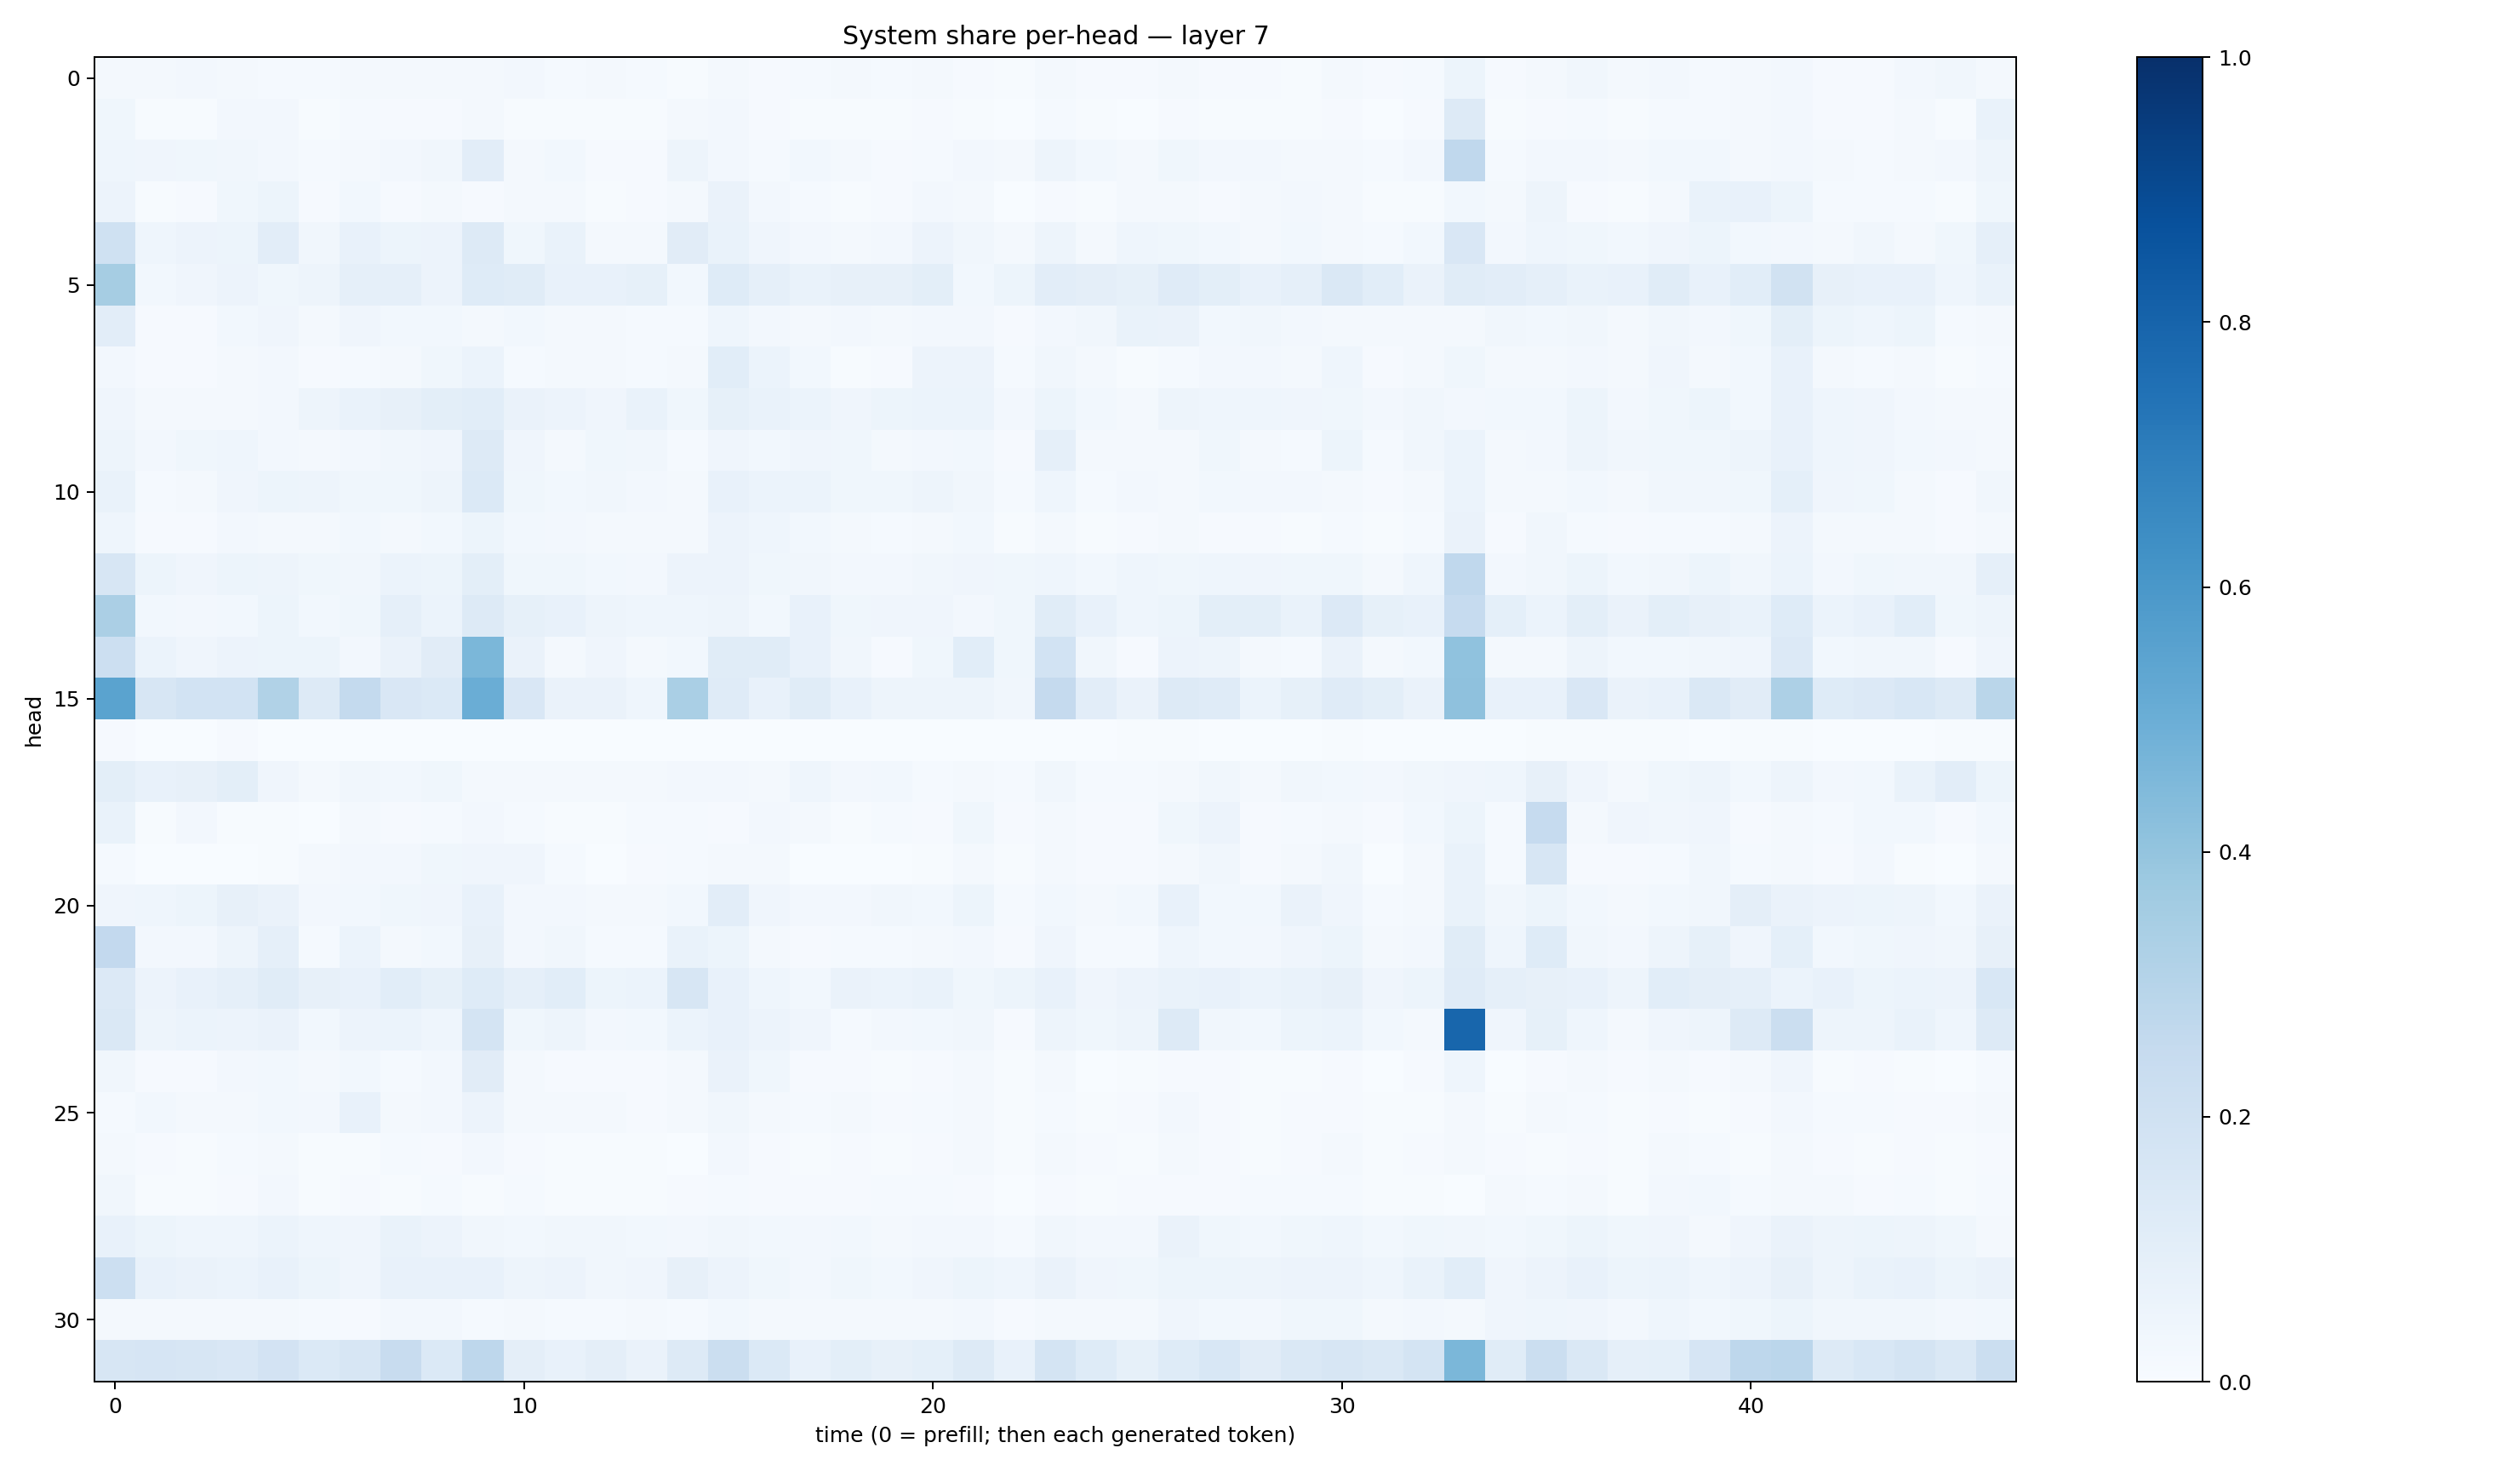

The file beside this chart, header and first rows:
0.021965172, 0.019673847, 0.023787076, 0.017461522, 0.012013683, 0.014017469, 0.017024575, 0.021301363, 0.020004475, 0.018512087, 0.025183411, 0.01224137, 0.016952885, 0.014852573, 0.0045333393, 0.020847062, 0.010007099, 0.014014423, 0.018203678, 0.013907293, 0.016007906, 0.010116789, 0.004678634, 0.022974493
0.03825, 0.006144, 0.007128, 0.02459, 0.02665, 0.006775, 0.01173, 0.009782, 0.01088, 0.01892, 0.0064, 0.006753, 0.004495, 0.004198, 0.02251, 0.02683, 0.01164, 0.004438, 0.004414, 0.005013, 0.0102, 0.005969, 0.002511, 0.01512
0.0455, 0.04245, 0.03899, 0.03379, 0.02432, 0.01436, 0.02263, 0.02417, 0.03306, 0.1022, 0.02117, 0.02841, 0.01167, 0.009408, 0.04986, 0.02366, 0.01524, 0.02792, 0.01814, 0.01087, 0.01524, 0.02531, 0.02019, 0.05057
0.0557, 0.004263, 0.009002, 0.03652, 0.05448, 0.00881, 0.02858, 0.009214, 0.01737, 0.009773, 0.01923, 0.01609, 0.005494, 0.00899, 0.01902, 0.06567, 0.02648, 0.01268, 0.005918, 0.009551, 0.02633, 0.0167, 0.002703, 0.008045
0.2016, 0.04334, 0.0573, 0.05364, 0.1017, 0.03295, 0.07764, 0.05404, 0.05659, 0.1296, 0.03743, 0.06885, 0.01708, 0.02159, 0.1125, 0.06882, 0.04033, 0.02564, 0.01884, 0.02488, 0.05501, 0.03329, 0.01657, 0.04912
0.3515, 0.02804, 0.04224, 0.05719, 0.03785, 0.04864, 0.08656, 0.08618, 0.05853, 0.1245, 0.1148, 0.0726, 0.07808, 0.08376, 0.02871, 0.1236, 0.08867, 0.06988, 0.07857, 0.08178, 0.09855, 0.02868, 0.05358, 0.1021
0.1032, 0.009309, 0.009374, 0.02922, 0.04267, 0.01836, 0.04029, 0.02814, 0.02942, 0.01757, 0.02969, 0.01861, 0.02179, 0.01523, 0.01258, 0.04324, 0.02482, 0.02173, 0.02395, 0.01722, 0.02375, 0.02554, 0.0102, 0.02569
0.02527, 0.009452, 0.01131, 0.01575, 0.02482, 0.01153, 0.01439, 0.02258, 0.03859, 0.06078, 0.01389, 0.02061, 0.01882, 0.01516, 0.01818, 0.1071, 0.05928, 0.02971, 0.005814, 0.01127, 0.05762, 0.05849, 0.01311, 0.0339
0.04099, 0.02008, 0.02337, 0.02158, 0.02568, 0.04916, 0.06715, 0.07997, 0.1001, 0.1086, 0.06379, 0.05831, 0.04012, 0.06872, 0.03704, 0.08408, 0.06841, 0.0621, 0.03984, 0.05112, 0.05982, 0.06186, 0.02574, 0.05403
0.04749, 0.0273, 0.03587, 0.04398, 0.02416, 0.01941, 0.02516, 0.03445, 0.03976, 0.1282, 0.03917, 0.01852, 0.03599, 0.03356, 0.01415, 0.04191, 0.02793, 0.04178, 0.03899, 0.02123, 0.02517, 0.02922, 0.008823, 0.08864
0.06748, 0.01524, 0.02307, 0.04262, 0.05271, 0.0469, 0.037, 0.03658, 0.05071, 0.1374, 0.03585, 0.02901, 0.03225, 0.02445, 0.02166, 0.07103, 0.05965, 0.06027, 0.03721, 0.03568, 0.04777, 0.03331, 0.01512, 0.04461
0.04681, 0.01108, 0.01073, 0.02391, 0.02086, 0.01769, 0.02827, 0.01813, 0.02965, 0.05388, 0.02827, 0.02418, 0.01843, 0.02016, 0.01706, 0.05657, 0.04472, 0.0281, 0.02072, 0.01525, 0.01855, 0.02825, 0.0051, 0.02021
0.1612, 0.05387, 0.04218, 0.05411, 0.04843, 0.03702, 0.03485, 0.05908, 0.05308, 0.09849, 0.03777, 0.03837, 0.02997, 0.02354, 0.05584, 0.0554, 0.03866, 0.03191, 0.02631, 0.02409, 0.03337, 0.0394, 0.03748, 0.04493
0.3325, 0.03061, 0.02426, 0.02952, 0.05095, 0.02909, 0.03886, 0.08723, 0.05924, 0.1293, 0.08479, 0.07499, 0.04904, 0.04317, 0.04477, 0.04829, 0.03015, 0.07484, 0.03864, 0.04257, 0.04187, 0.02443, 0.03741, 0.1165
0.2182, 0.05975, 0.04244, 0.0566, 0.0542, 0.05288, 0.02571, 0.0648, 0.1101, 0.4571, 0.06537, 0.01914, 0.04266, 0.01972, 0.02981, 0.1167, 0.1139, 0.07055, 0.03302, 0.01044, 0.03854, 0.1092, 0.03583, 0.1848
0.5499, 0.1593, 0.1853, 0.1872, 0.3162, 0.1313, 0.2546, 0.1516, 0.1372, 0.502, 0.1491, 0.06273, 0.06436, 0.04481, 0.3384, 0.1175, 0.0751, 0.1149, 0.07629, 0.04948, 0.04865, 0.0474, 0.03467, 0.2503
0.008879, 0.002309, 0.003388, 0.01036, 0.002995, 0.0006426, 0.0002918, 0.001424, 0.003694, 0.000992, 0.001242, 0.0002393, 0.0008752, 0.0009004, 0.0004395, 0.001956, 0.001041, 0.00133, 0.001265, 0.001486, 0.0004194, 0.001064, 0.001044, 0.001526
0.1015, 0.07441, 0.08053, 0.09917, 0.04224, 0.01837, 0.03433, 0.02754, 0.03775, 0.01753, 0.01833, 0.02301, 0.01576, 0.01858, 0.02599, 0.0253, 0.01674, 0.0448, 0.02548, 0.02868, 0.01409, 0.01673, 0.01244, 0.03135
0.06716, 0.00667, 0.02505, 0.005468, 0.004863, 0.003354, 0.01883, 0.009706, 0.01547, 0.02733, 0.01416, 0.004947, 0.00444, 0.01421, 0.01224, 0.009006, 0.02666, 0.01712, 0.00673, 0.01527, 0.009871, 0.03673, 0.009614, 0.02122
0.01353, 0.0008903, 0.002561, 0.0002565, 0.004401, 0.01615, 0.0248, 0.02405, 0.03806, 0.04239, 0.04236, 0.01482, 0.003471, 0.008777, 0.01488, 0.01949, 0.02293, 0.001989, 0.001415, 0.001615, 0.006497, 0.01923, 0.005686, 0.01998
0.03949, 0.04439, 0.05143, 0.08056, 0.0656, 0.02438, 0.02996, 0.03667, 0.04022, 0.07107, 0.02356, 0.02418, 0.0231, 0.01871, 0.02772, 0.1016, 0.03922, 0.02536, 0.02374, 0.03265, 0.03108, 0.05324, 0.01436, 0.02773
0.2578, 0.02436, 0.02347, 0.04824, 0.08729, 0.01295, 0.06241, 0.01964, 0.02969, 0.08068, 0.0261, 0.03376, 0.01254, 0.01557, 0.06893, 0.05178, 0.02289, 0.01138, 0.01249, 0.01518, 0.01864, 0.02409, 0.01045, 0.04047
0.1328, 0.0562, 0.07094, 0.08736, 0.1134, 0.08116, 0.07521, 0.1073, 0.08259, 0.1222, 0.08737, 0.1069, 0.0525, 0.06187, 0.161, 0.07118, 0.04517, 0.03105, 0.0653, 0.0619, 0.0667, 0.03635, 0.05303, 0.07155
0.1438, 0.04794, 0.06176, 0.05671, 0.06572, 0.02795, 0.05646, 0.06064, 0.0441, 0.1744, 0.03829, 0.04823, 0.02614, 0.02803, 0.06161, 0.07809, 0.05497, 0.04054, 0.01535, 0.02656, 0.03029, 0.03141, 0.01017, 0.05043
0.03202, 0.008206, 0.008537, 0.0238, 0.03078, 0.0206, 0.02749, 0.01379, 0.02671, 0.1111, 0.01839, 0.007827, 0.01093, 0.008025, 0.01695, 0.06341, 0.03895, 0.009023, 0.009837, 0.005382, 0.01126, 0.02133, 0.004607, 0.01735
0.01479, 0.02997, 0.02077, 0.01966, 0.03059, 0.02441, 0.07372, 0.02057, 0.02709, 0.05629, 0.02163, 0.02264, 0.02316, 0.011, 0.01816, 0.03284, 0.01895, 0.01418, 0.0187, 0.00916, 0.01537, 0.01597, 0.005131, 0.01372
0.01789, 0.01102, 0.006855, 0.0134, 0.01708, 0.006539, 0.006954, 0.01426, 0.01026, 0.02531, 0.009673, 0.004512, 0.005566, 0.005978, 0.002769, 0.02483, 0.01155, 0.005007, 0.00925, 0.005113, 0.0117, 0.02316, 0.004423, 0.02043
0.03488, 0.004192, 0.005345, 0.007929, 0.02644, 0.006667, 0.008196, 0.005909, 0.01213, 0.005971, 0.01275, 0.004715, 0.007624, 0.007673, 0.009789, 0.01197, 0.0103, 0.01074, 0.01028, 0.01203, 0.01348, 0.009372, 0.002749, 0.007842
0.07402, 0.05188, 0.04526, 0.04395, 0.05987, 0.04306, 0.04218, 0.06886, 0.05617, 0.03353, 0.03012, 0.03423, 0.03288, 0.02914, 0.02722, 0.03496, 0.02762, 0.02674, 0.02846, 0.02249, 0.02611, 0.02385, 0.01413, 0.03319
0.2184, 0.07264, 0.06627, 0.06062, 0.07296, 0.051, 0.04007, 0.07795, 0.07283, 0.0734, 0.0491, 0.05501, 0.03436, 0.0411, 0.08076, 0.05562, 0.0379, 0.02728, 0.0364, 0.03081, 0.0422, 0.05348, 0.04462, 0.06567
0.02085, 0.01847, 0.01937, 0.0231, 0.01897, 0.01445, 0.01123, 0.02639, 0.02717, 0.01527, 0.01847, 0.01329, 0.01465, 0.01716, 0.01366, 0.02951, 0.01851, 0.02115, 0.01838, 0.0167, 0.01807, 0.02564, 0.01053, 0.02096
0.1633, 0.1675, 0.1588, 0.1508, 0.1803, 0.1368, 0.163, 0.2354, 0.1388, 0.274, 0.09546, 0.07686, 0.09686, 0.06284, 0.128, 0.2232, 0.1391, 0.07156, 0.0991, 0.07919, 0.09218, 0.131, 0.07353, 0.1778
